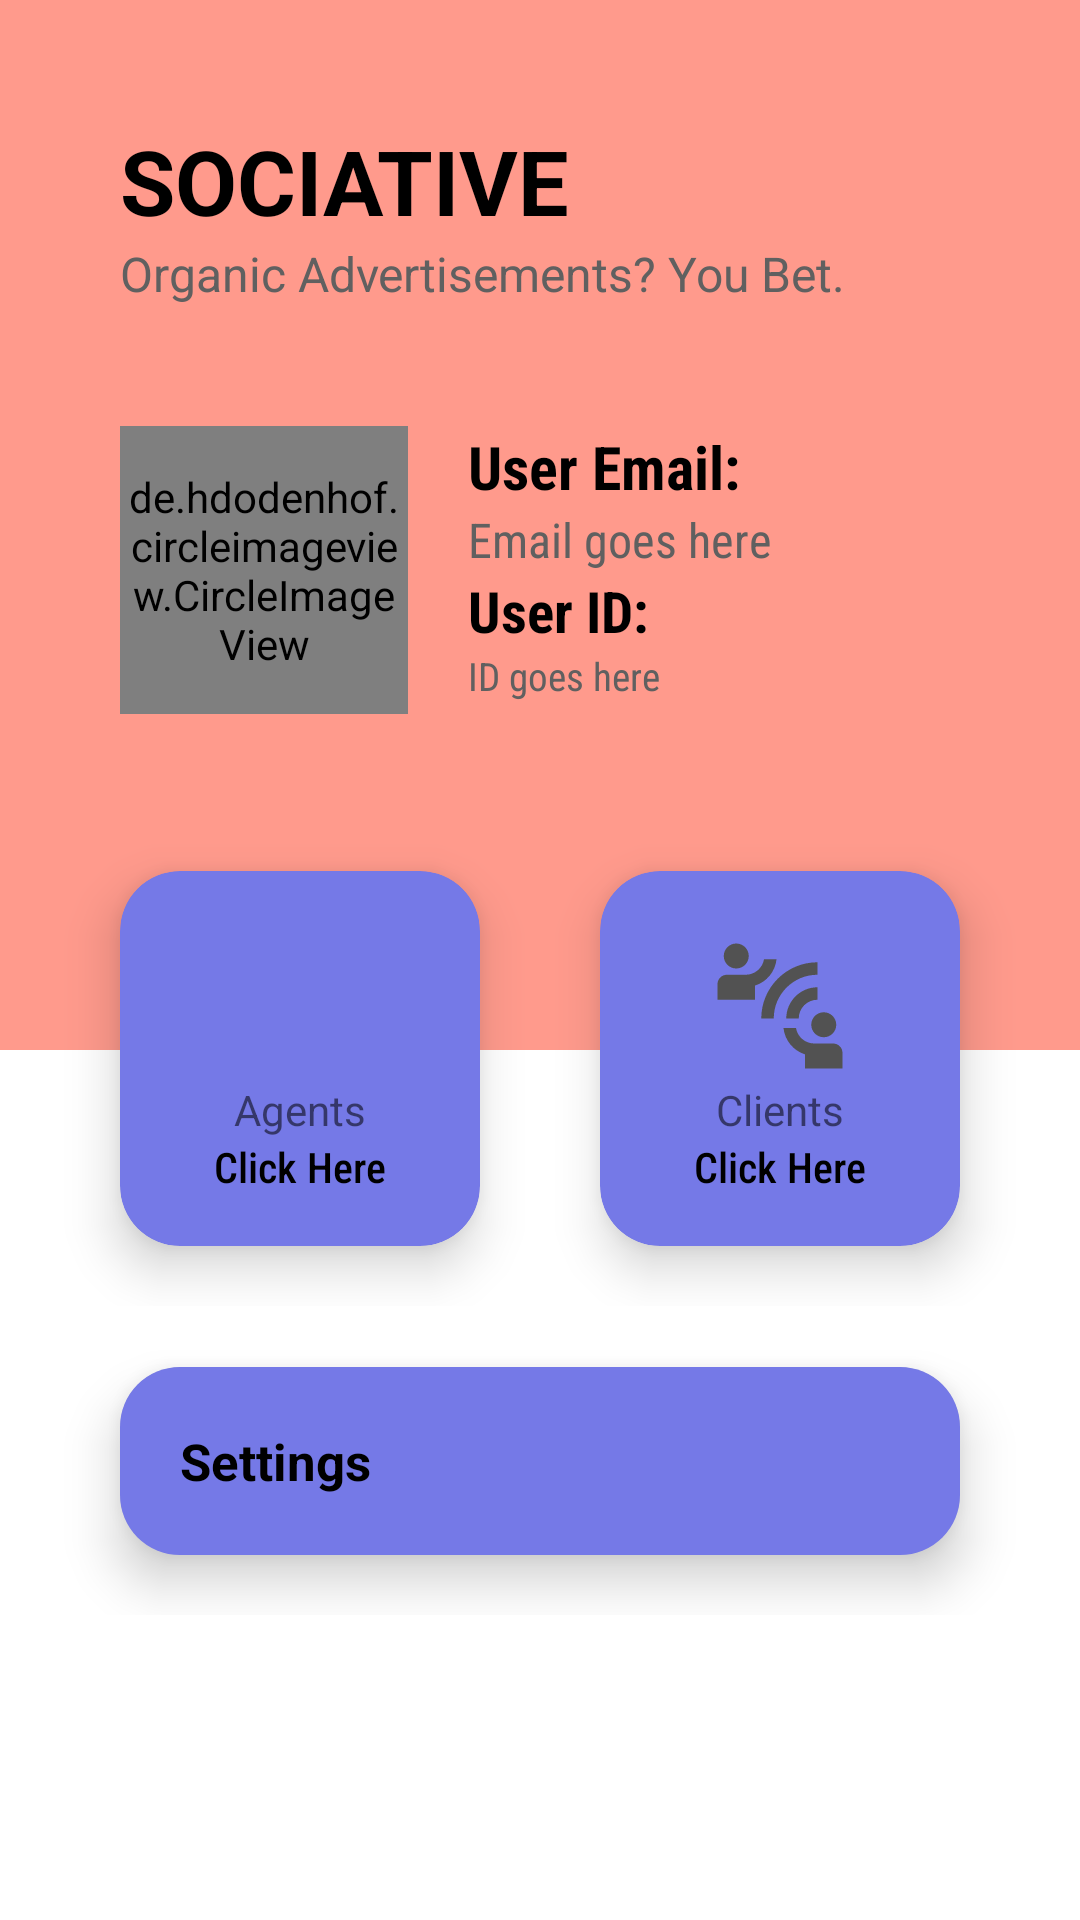

The Android layout XML behind this screen, and the referenced resources:
<!-- AndroidManifest.xml: application theme Theme.Design.Light.NoActionBar -->
<!-- res/layout/fragment_profile.xml -->
<?xml version="1.0" encoding="utf-8"?>
<LinearLayout xmlns:android="http://schemas.android.com/apk/res/android"
    xmlns:app="http://schemas.android.com/apk/res-auto"
    xmlns:tools="http://schemas.android.com/tools"
    android:layout_width="match_parent"
    android:layout_height="match_parent"
    android:background="@color/colorWhite"
    android:orientation="vertical"
    tools:context=".Fragments.ProfileFragment">

    <RelativeLayout
        android:id="@+id/BlackRL"
        android:layout_width="match_parent"
        android:layout_height="350dp"
        android:background="@color/colorPrimary">

        <de.hdodenhof.circleimageview.CircleImageView xmlns:app="http://schemas.android.com/apk/res-auto"
            android:id="@+id/profile_image"
            android:layout_width="96dp"
            android:layout_height="96dp"
            android:layout_below="@id/Subtitle"
            android:layout_marginStart="40dp"
            android:layout_marginTop="40dp"
            android:layout_marginBottom="40dp"
            android:src="@drawable/user_profile_image"
            app:civ_border_color="@color/colorDarkGrey"
            app:civ_border_width="2dp" />

        <TextView
            android:id="@+id/Mail"
            android:layout_width="wrap_content"
            android:layout_height="wrap_content"
            android:layout_below="@id/Subtitle"
            android:layout_marginStart="20dp"
            android:layout_marginTop="40dp"
            android:layout_toRightOf="@id/profile_image"
            android:fontFamily="sans-serif-condensed"
            android:text="User Email:"
            android:textColor="@color/black"
            android:textSize="20sp"
            android:textStyle="bold" />

        <TextView
            android:id="@+id/UserMail"
            android:layout_width="wrap_content"
            android:layout_height="wrap_content"
            android:layout_below="@id/Mail"
            android:layout_marginStart="20dp"
            android:layout_toRightOf="@id/profile_image"
            android:fontFamily="sans-serif-condensed"
            android:text="Email goes here"
            android:textColor="@color/colorDarkGrey"
            android:textSize="16sp" />


        <TextView
            android:id="@+id/UID"
            android:layout_width="wrap_content"
            android:layout_height="wrap_content"
            android:layout_below="@id/UserMail"
            android:layout_marginStart="20dp"
            android:layout_toRightOf="@id/profile_image"
            android:fontFamily="sans-serif-condensed"
            android:text="User ID:"
            android:textColor="@color/black"
            android:textSize="19sp"
            android:textStyle="bold" />

        <TextView
            android:id="@+id/UserID"
            android:layout_width="wrap_content"
            android:layout_height="wrap_content"
            android:layout_below="@id/UID"
            android:layout_marginStart="20dp"
            android:layout_toRightOf="@id/profile_image"
            android:fontFamily="sans-serif-condensed"
            android:text="ID goes here"
            android:textColor="@color/colorDarkGrey"
            android:textSize="13sp" />

        <TextView
            android:id="@+id/Title"
            android:layout_width="wrap_content"
            android:layout_height="wrap_content"
            android:layout_marginStart="40dp"
            android:layout_marginTop="40dp"
            android:text="SOCIATIVE"
            android:textColor="@color/black"
            android:textSize="30dp"
            android:textStyle="bold" />

        <TextView
            android:id="@+id/Subtitle"
            android:layout_width="wrap_content"
            android:layout_height="wrap_content"
            android:layout_below="@id/Title"
            android:layout_marginStart="40dp"
            android:text="Organic Advertisements? You Bet."
            android:textColor="@color/colorDarkGrey"
            android:textSize="16sp" />

    </RelativeLayout>

    <LinearLayout
        android:layout_width="match_parent"
        android:layout_height="wrap_content"
        android:layout_marginTop="-100dp"
        android:padding="20dp">

        <com.google.android.material.card.MaterialCardView
            android:layout_width="0dp"
            android:layout_height="125dp"
            android:layout_margin="20dp"
            android:layout_weight="1"
            android:theme="@style/Theme.MaterialComponents.Light"
            app:cardBackgroundColor="@color/colorLightBlue"
            app:cardCornerRadius="20dp"
            app:cardElevation="10dp">

            <RelativeLayout
                android:layout_width="match_parent"
                android:layout_height="match_parent"
                android:padding="20dp">

                <ImageView
                    android:id="@+id/Agents"
                    android:layout_width="50dp"
                    android:layout_height="50dp"
                    android:layout_centerHorizontal="true"
                    android:background="@drawable/agent_icon" />

                <TextView
                    android:id="@+id/information"
                    android:layout_width="wrap_content"
                    android:layout_height="wrap_content"
                    android:layout_below="@id/Agents"
                    android:layout_centerInParent="true"
                    android:text="Agents" />

                <TextView
                    android:id="@+id/UserEarnings"
                    android:layout_width="wrap_content"
                    android:layout_height="wrap_content"
                    android:layout_below="@id/information"
                    android:layout_centerInParent="true"
                    android:fontFamily="sans-serif-condensed-medium"
                    android:text="Click Here"
                    android:textColor="@color/black" />

            </RelativeLayout>

        </com.google.android.material.card.MaterialCardView>

        <com.google.android.material.card.MaterialCardView
            android:layout_width="0dp"
            android:layout_height="125dp"
            android:layout_margin="20dp"
            android:layout_weight="1"
            android:theme="@style/Theme.MaterialComponents.Light"
            app:cardBackgroundColor="@color/colorLightBlue"
            app:cardCornerRadius="20dp"
            app:cardElevation="10dp">

            <RelativeLayout
                android:layout_width="match_parent"
                android:layout_height="match_parent"
                android:padding="20dp">

                <ImageView
                    android:id="@+id/Clients"
                    android:layout_width="50dp"
                    android:layout_height="50dp"
                    android:layout_centerHorizontal="true"
                    android:background="@drawable/connect_clients" />

                <TextView
                    android:id="@+id/Promos"
                    android:layout_width="wrap_content"
                    android:layout_height="wrap_content"
                    android:layout_below="@id/Clients"
                    android:layout_centerInParent="true"
                    android:text="Clients" />

                <TextView
                    android:id="@+id/UserPromotions"
                    android:layout_width="wrap_content"
                    android:layout_height="wrap_content"
                    android:layout_below="@id/Promos"
                    android:layout_centerInParent="true"
                    android:fontFamily="sans-serif-condensed-medium"
                    android:text="Click Here"
                    android:textColor="@color/black" />

            </RelativeLayout>

        </com.google.android.material.card.MaterialCardView>


    </LinearLayout>

    <LinearLayout
        android:layout_width="match_parent"
        android:layout_height="wrap_content"
        android:layout_marginStart="20dp"
        android:layout_marginTop="-20dp"
        android:layout_marginEnd="20dp">

        <com.google.android.material.card.MaterialCardView
            android:layout_width="0dp"
            android:layout_height="wrap_content"
            android:layout_margin="20dp"
            android:layout_weight="1"
            android:theme="@style/Theme.MaterialComponents.Light"
            app:cardBackgroundColor="@color/colorLightGrey"
            app:cardCornerRadius="20dp"
            app:cardElevation="10dp">

            <RelativeLayout
                android:id="@+id/Setting"
                android:layout_width="match_parent"
                android:layout_height="match_parent"
                android:background="@color/colorLightBlue"
                android:padding="20dp">

                <TextView
                    android:id="@+id/SettingForUser"
                    android:layout_width="wrap_content"
                    android:layout_height="wrap_content"
                    android:layout_alignParentStart="true"
                    android:layout_centerInParent="true"
                    android:text="Settings"
                    android:textColor="@color/black"
                    android:textSize="17sp"
                    android:textStyle="bold" />

                <ImageView
                    android:id="@+id/SettingsButton"
                    android:layout_width="wrap_content"
                    android:layout_height="wrap_content"
                    android:layout_alignParentEnd="true"
                    android:src="@drawable/settings" />

            </RelativeLayout>

        </com.google.android.material.card.MaterialCardView>

    </LinearLayout>

</LinearLayout>
<!-- resources referenced by this layout -->
<resources>
  <color name="black">#FF000000</color>
  <color name="colorDarkGrey">#606060</color>
  <color name="colorLightBlue">#7579e7</color>
  <color name="colorLightGrey">#D3D3D3</color>
  <color name="colorPrimary">#ff9a8c</color>
  <color name="colorWhite">#ffffff</color>
  <!-- drawable connect_clients (drawable-v24) -->
  <vector android:height="24dp" android:tint="#525252"
      android:viewportHeight="24" android:viewportWidth="24"
      android:width="24dp" xmlns:android="http://schemas.android.com/apk/res/android">
      <path android:fillColor="@android:color/white" android:pathData="M11,14H9c0,-4.97 4.03,-9 9,-9v2C14.13,7 11,10.13 11,14zM18,11V9c-2.76,0 -5,2.24 -5,5h2C15,12.34 16.34,11 18,11zM7,4c0,-1.11 -0.89,-2 -2,-2S3,2.89 3,4s0.89,2 2,2S7,5.11 7,4zM11.45,4.5h-2C9.21,5.92 7.99,7 6.5,7h-3C2.67,7 2,7.67 2,8.5V11h6V8.74C9.86,8.15 11.25,6.51 11.45,4.5zM19,17c1.11,0 2,-0.89 2,-2s-0.89,-2 -2,-2s-2,0.89 -2,2S17.89,17 19,17zM20.5,18h-3c-1.49,0 -2.71,-1.08 -2.95,-2.5h-2c0.2,2.01 1.59,3.65 3.45,4.24V22h6v-2.5C22,18.67 21.33,18 20.5,18z"/>
  </vector>
  <!-- drawable user_profile_image: png bitmap (drawable-v24, 28768 bytes) -->
</resources>
